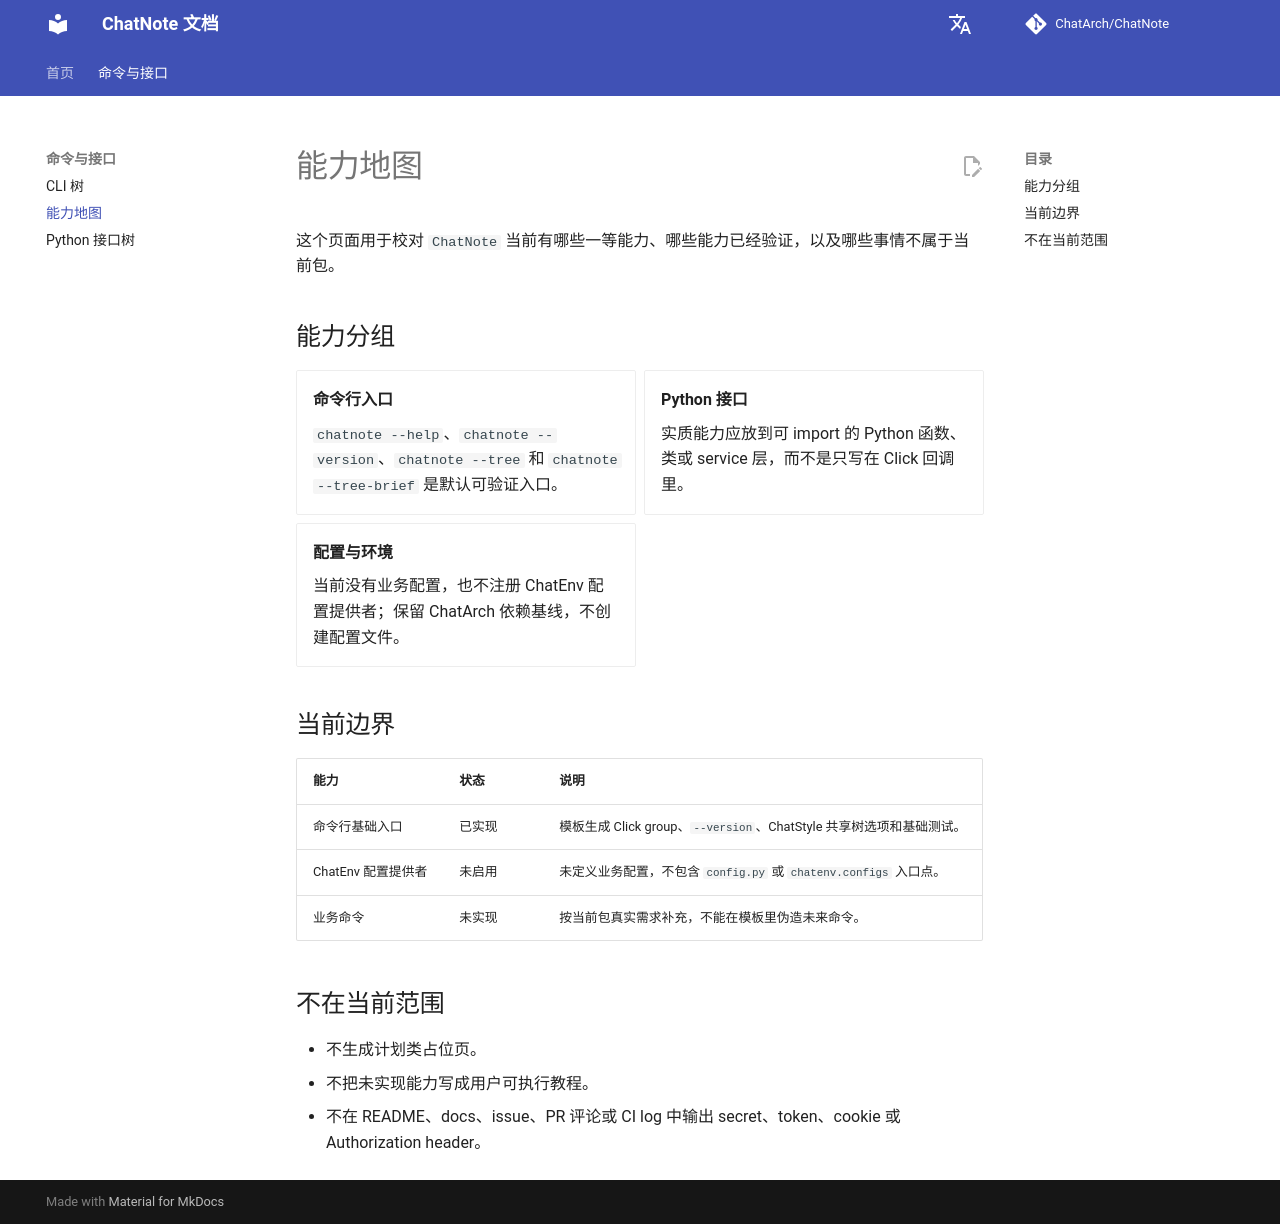

repository: ChatArch/ChatNote · page: capability-map/index.html · generator: mkdocs

# 能力地图

这个页面用于校对 `ChatNote` 当前有哪些一等能力、哪些能力已经验证，以及哪些事情不属于当前包。

## 能力分组

<div class="grid cards" markdown>

- **命令行入口**

    `chatnote --help`、`chatnote --version`、`chatnote --tree` 和 `chatnote --tree-brief` 是默认可验证入口。

- **Python 接口**

    实质能力应放到可 import 的 Python 函数、类或 service 层，而不是只写在 Click 回调里。

- **配置与环境**

    当前没有业务配置，也不注册 ChatEnv 配置提供者；保留 ChatArch 依赖基线，不创建配置文件。

</div>

## 当前边界

| 能力 | 状态 | 说明 |
| --- | --- | --- |
| 命令行基础入口 | 已实现 | 模板生成 Click group、`--version`、ChatStyle 共享树选项和基础测试。 |
| ChatEnv 配置提供者 | 未启用 | 未定义业务配置，不包含 `config.py` 或 `chatenv.configs` 入口点。 |
| 业务命令 | 未实现 | 按当前包真实需求补充，不能在模板里伪造未来命令。 |

## 不在当前范围

- 不生成计划类占位页。
- 不把未实现能力写成用户可执行教程。
- 不在 README、docs、issue、PR 评论或 CI log 中输出 secret、token、cookie 或 Authorization header。
